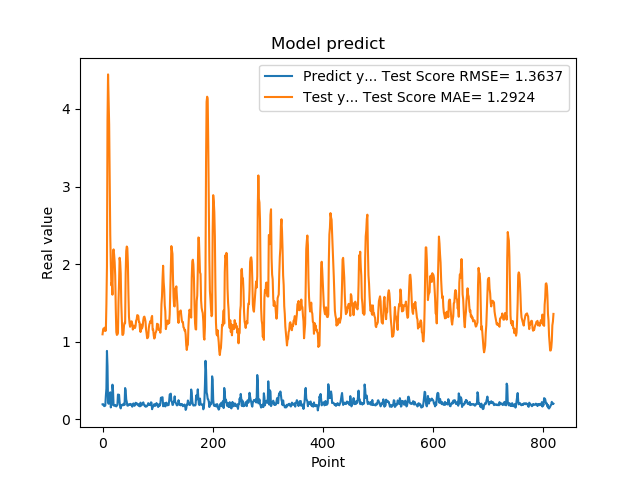

Values plotted in this chart, from the file beside it:
1.941800117492676059e-01, 1.096161751870665002e+00
1.970258951187133512e-01, 1.154461017871541317e+00
1.859861761331558505e-01, 1.173485241705461757e+00
1.705197989940643033e-01, 1.160656538379809311e+00
1.844120919704437256e-01, 1.140459475879176621e+00
1.779371052980423251e-01, 1.186363886792897393e+00
3.004232645034790039e-01, 1.143537367795960158e+00
3.969086110591887873e-01, 1.480999818595053030e+00
8.820003867149353027e-01, 1.969768845105278610e+00
6.841114759445190430e-01, 3.845022038152612343e+00
2.116497457027435580e-01, 4.444687291210297708e+00
2.014262527227401733e-01, 4.100150650163188359e+00
2.061583995819092074e-01, 3.799819061669214015e+00
3.160260915756225586e-01, 3.127544481248493824e+00
3.489396274089813232e-01, 2.376353138095407935e+00
1.544443815946578979e-01, 2.003312150577562623e+00
1.959947794675827026e-01, 1.725954484374327969e+00
1.894801408052444180e-01, 1.767113548434611880e+00
4.474425017833709162e-01, 1.606507701550121681e+00
3.771362304687500555e-01, 2.161328087270209419e+00
1.889318972826004028e-01, 2.190574449266116108e+00
1.752775162458419522e-01, 2.123766820059838523e+00
1.822472065687180121e-01, 2.026969185765325143e+00
1.866402029991149902e-01, 1.855744817467963603e+00
1.715678423643112183e-01, 1.434893267157019148e+00
1.676391065120696744e-01, 1.125010609089792446e+00
1.773854047060013095e-01, 1.088663889186092693e+00
1.872433423995972235e-01, 1.094376379307688385e+00
3.204146027565002441e-01, 1.112719105815036080e+00
3.134283721446990967e-01, 1.516022702780285059e+00
3.171058297157288153e-01, 1.763394623727975841e+00
2.202603369951247891e-01, 2.082011892607973813e+00
1.659800857305526733e-01, 2.028266785502034431e+00
1.415748745203018188e-01, 1.882320129056595626e+00
1.852595061063766479e-01, 1.500014537021534533e+00
1.814238876104354858e-01, 1.306139009837357978e+00
1.905867606401443481e-01, 1.090550621892837135e+00
1.810430586338043213e-01, 1.088317873942413749e+00
1.954265981912612915e-01, 1.107936348485401234e+00
2.029463946819305142e-01, 1.208498287077512501e+00
1.862521618604660034e-01, 1.245417822969770105e+00
4.038094580173492432e-01, 1.238251434316185451e+00
3.743042349815369207e-01, 1.877719782987642638e+00
2.572054266929626465e-01, 2.167932398696096108e+00
2.253161966800689420e-01, 2.227369671975632404e+00
1.787700653076171875e-01, 2.208908699064999315e+00
1.761920750141143799e-01, 2.017214879304227271e+00
1.861467957496643066e-01, 1.619136088594138156e+00
1.954011768102645874e-01, 1.322760497520402811e+00
1.907722949981689176e-01, 1.238028016313247104e+00
1.898660957813262939e-01, 1.192696984738125465e+00
2.001174986362457275e-01, 1.215348829966308664e+00
1.922753006219863892e-01, 1.263401855653619510e+00
1.810636967420578003e-01, 1.261946709753224649e+00
1.635809391736984530e-01, 1.229519820867354785e+00
1.916799396276473999e-01, 1.157167978297571453e+00
2.058236002922058105e-01, 1.184777294752811461e+00
1.857409924268722812e-01, 1.207967148719987227e+00
1.752161234617233276e-01, 1.190571012070787749e+00
1.845117062330245972e-01, 1.177857802973106383e+00
2.143009155988692682e-01, 1.205914340250935135e+00
... 759 more rows
